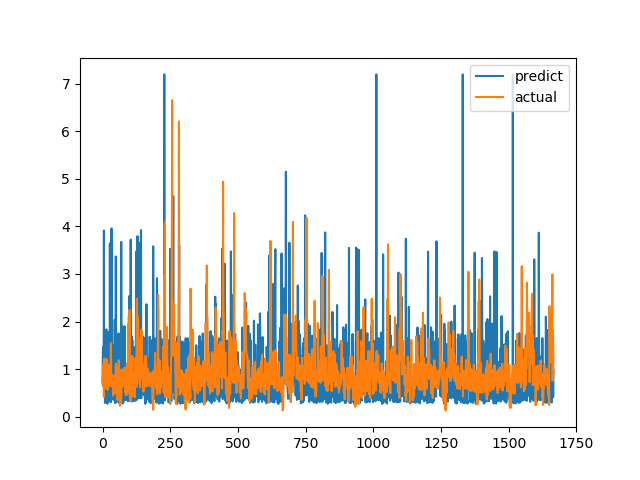

The data file committed next to this chart (first rows):
predict, actual
0.7314, 0.6915
1.35, 0.8558
1.472, 0.7094
0.753, 1.015
0.6318, 1.116
3.915, 0.4183
0.5959, 1.002
0.4409, 1.219
0.7481, 1.143
0.2893, 0.6528
0.6127, 0.6747
0.3483, 0.601
0.4287, 0.6695
0.6167, 0.6538
1.835, 0.7814
1.544, 1.206
0.4387, 0.8469
0.3728, 0.8286
0.2738, 0.6482
0.3385, 0.5624
0.3861, 0.7183
0.3302, 1.1
0.3583, 0.9542
1.778, 0.729
0.3476, 0.6694
0.6386, 0.8631
0.7681, 0.6465
3.644, 0.8223
0.798, 0.9236
0.6633, 0.8301
0.3037, 1.067
0.97, 1.546
0.8492, 0.6827
3.958, 0.6386
0.8597, 0.6464
0.8727, 0.6881
0.7024, 0.7274
0.365, 0.65
1.515, 0.8694
0.4842, 0.4409
0.7117, 0.4519
0.4061, 0.7575
0.3535, 0.4952
0.6803, 0.6851
0.6178, 0.7244
2.039, 0.8654
0.2902, 0.74
1.617, 0.8071
0.6899, 0.8204
3.368, 1.114
1.044, 1.109
0.299, 0.4751
1.502, 1.039
0.7154, 0.9458
0.3596, 0.7878
0.8061, 0.3505
0.3342, 0.9368
0.7936, 0.9868
0.3533, 0.647
1.752, 1.03
... 1,606 more rows
